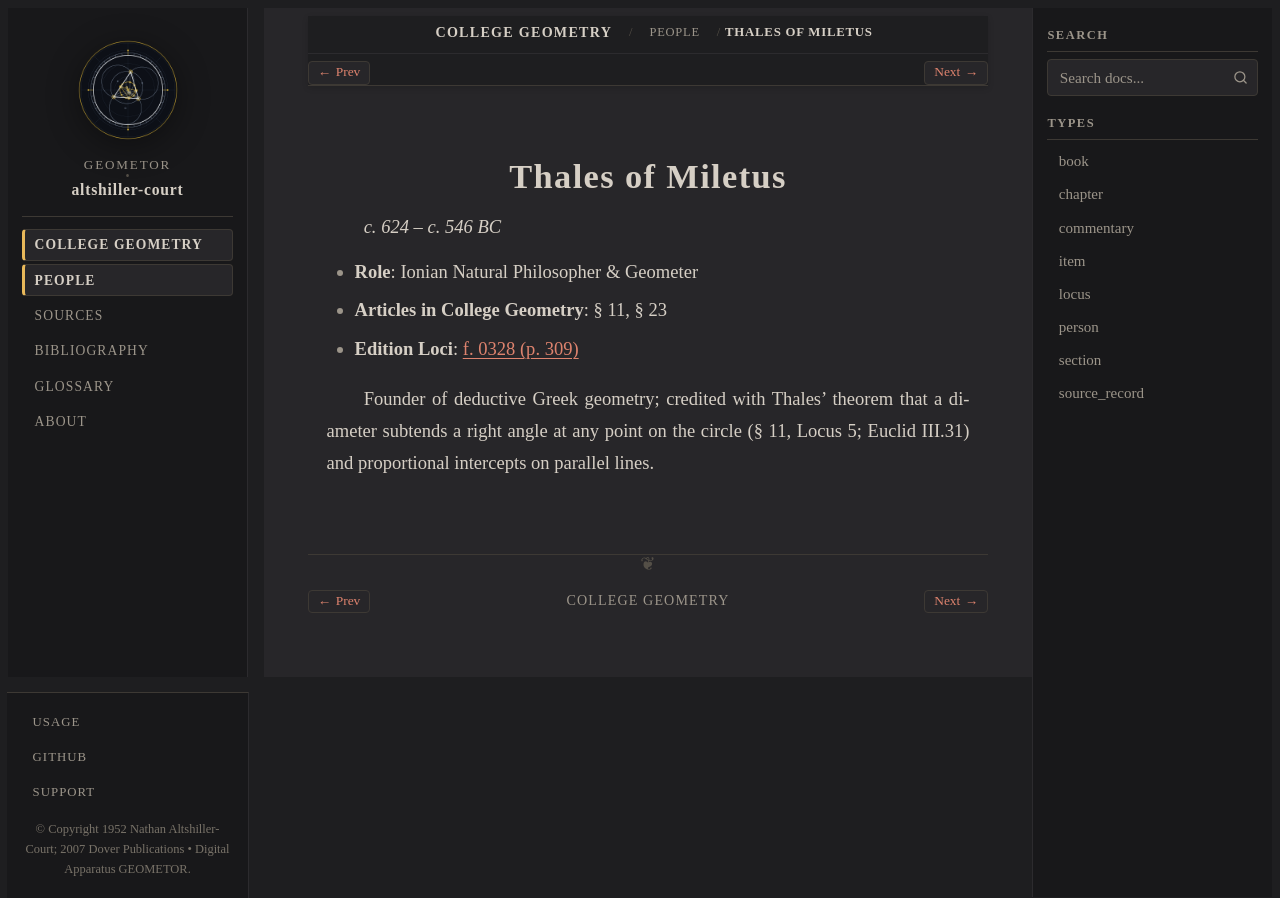

repository: geometor/altshiller-court · page: college_geometry/people/thales.html · generator: sphinx

:type: person
:layout: book
:title: Thales of Miletus
:lifespan: c. 624 – c. 546 BC

.. _person-thales:

Thales of Miletus
=================

*c. 624 – c. 546 BC*

* **Role**: Ionian Natural Philosopher & Geometer
* **Articles in College Geometry**: § 11, § 23
* **Edition Loci**: :ref:`f. 0328 (p. 309) <historical-and-bibliographical-notes-names-list-of-names>`

Founder of deductive Greek geometry; credited with Thales' theorem that a diameter subtends a right angle at any point on the circle (§ 11, Locus 5; Euclid III.31) and proportional intercepts on parallel lines.
